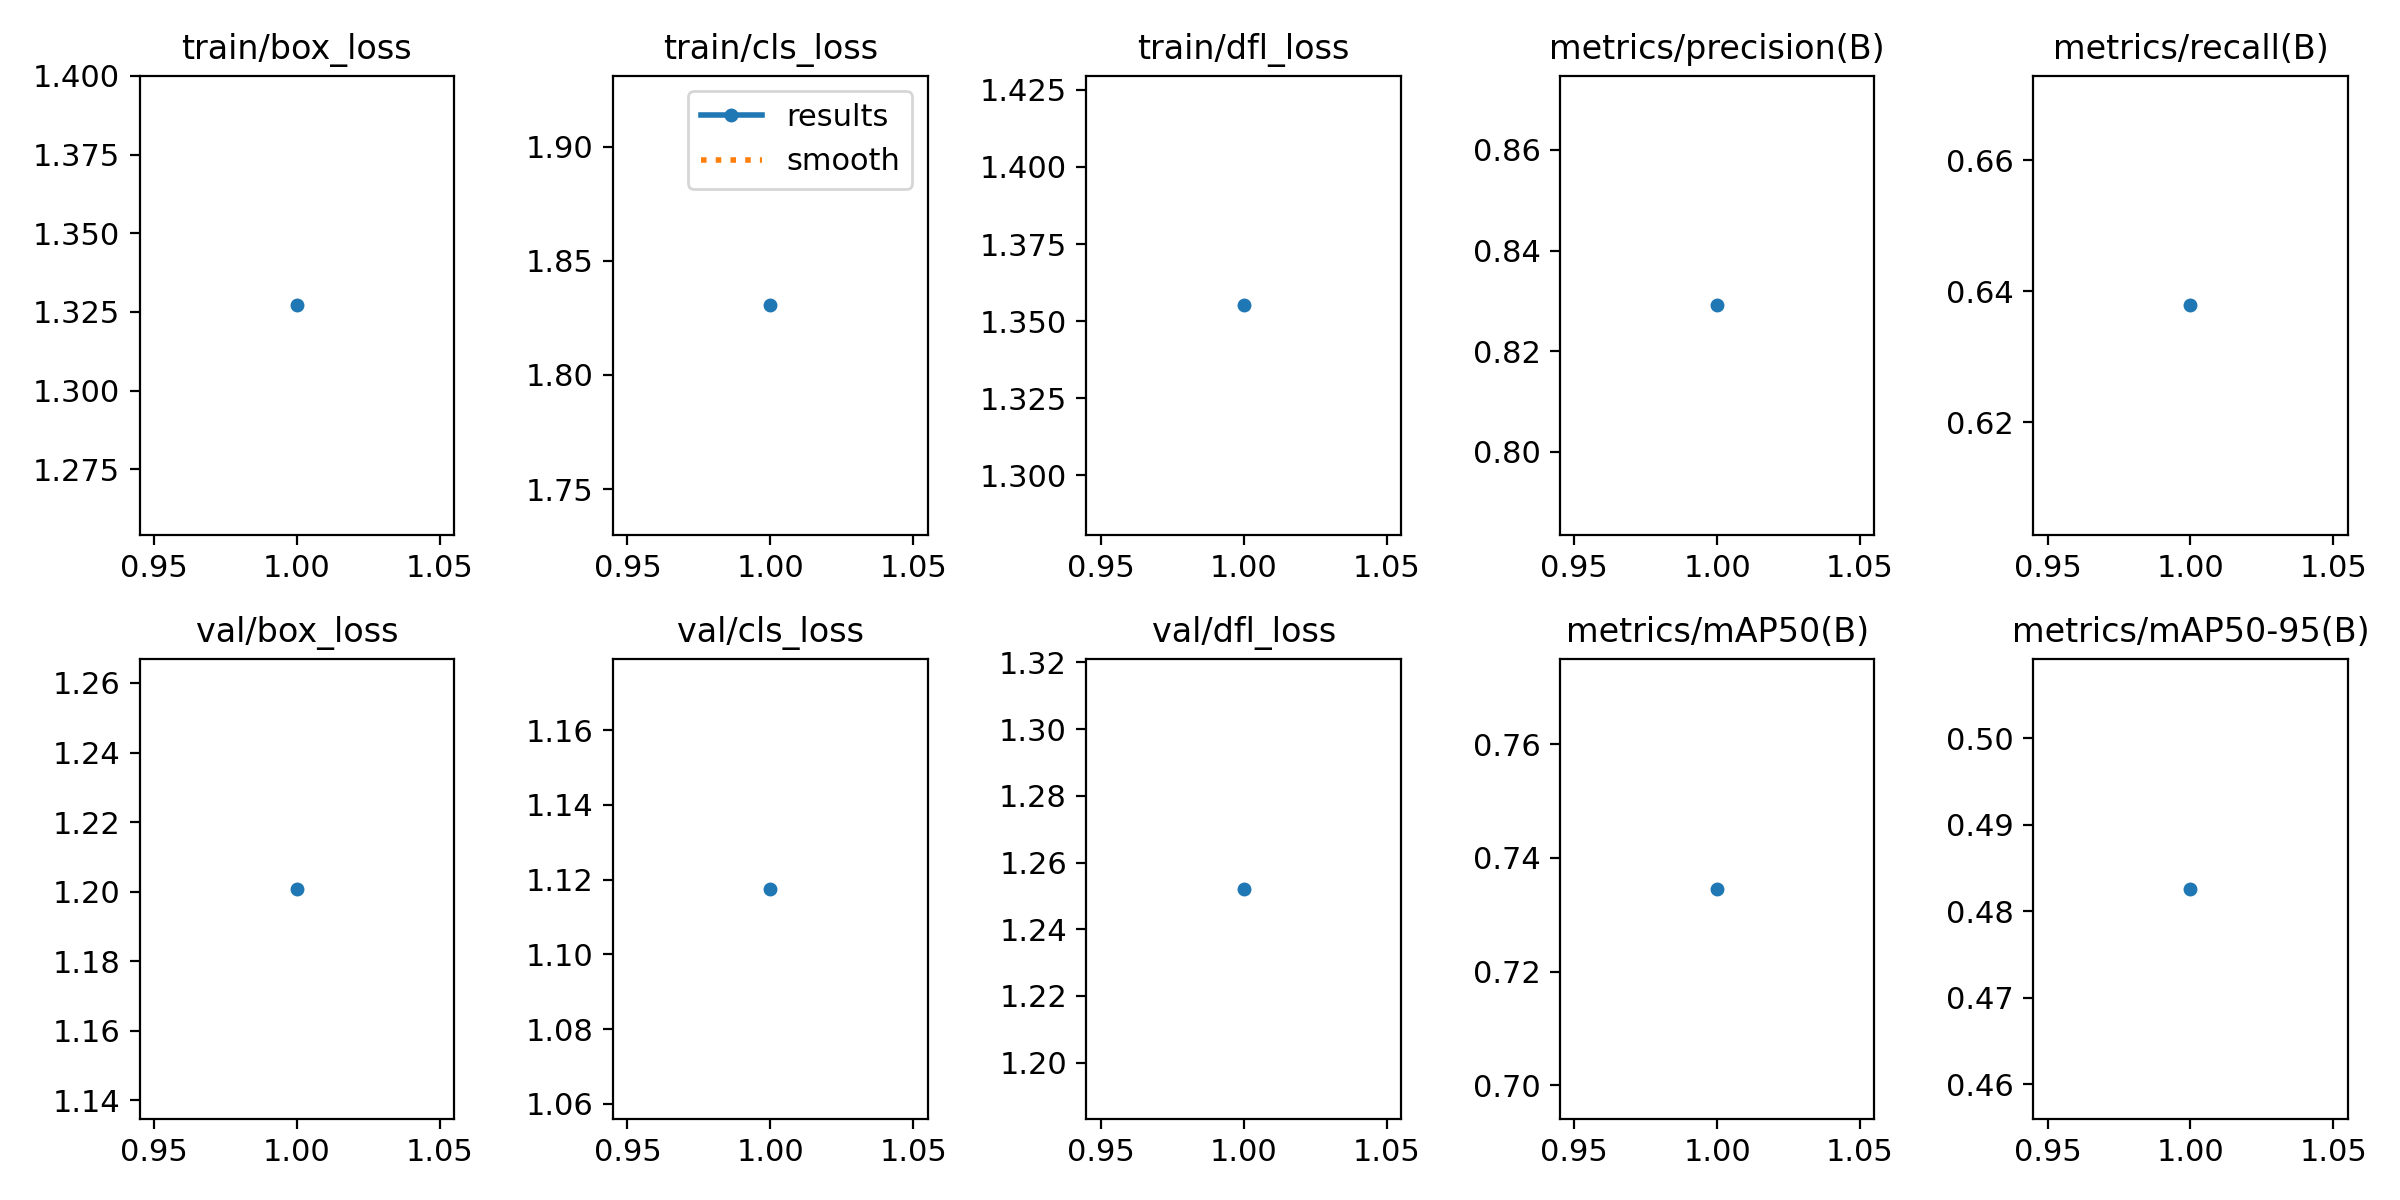

Data behind this chart, as committed beside it:
epoch, train/box_loss, train/cls_loss, train/dfl_loss, metrics/precision(B), metrics/recall(B), metrics/mAP50(B), metrics/mAP50-95(B), val/box_loss, val/cls_loss, val/dfl_loss, lr/pg0, lr/pg1, lr/pg2
1, 1.327, 1.831, 1.355, 0.8291, 0.6379, 0.7346, 0.4826, 1.201, 1.117, 1.252, 0.0003327, 0.0003327, 0.0003327
